Run: headless pygame with SDL's dummy video driver; simulated clock (each Clock.tick advances the game by its frame time, no real sleeping); random seed 0; keys injected as events and as key.get_pressed() state; no mouse input.
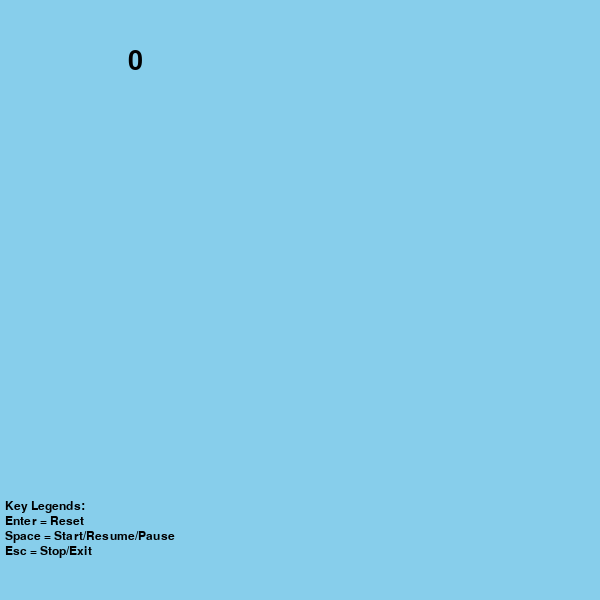
Frame 1 of 4 · flips 1–60 · no input
Frame 2 of 4 · flips 61–180 · tapped SPACE, RETURN · held RIGHT (→), D · screen unchanged from frame 1, image omitted
Frame 3 of 4 · flips 181–300 · held DOWN (↓), S · screen unchanged from frame 2, image omitted
Frame 4 of 4 · flips 301–420 · held LEFT (←), A, UP (↑), W · screen unchanged from frame 3, image omitted

The pygame program that drew these frames:

import pygame
pygame.init()
screen = pygame.display.set_mode((600, 600))
clock = pygame.time.Clock()

counter, text = 0, '0'.center(25)
text1 = 'Key Legends:'
text2 = 'Enter = Reset'
text3 = 'Space = Start/Resume/Pause'
text4 = 'Esc = Stop/Exit'

pygame.time.set_timer(pygame.USEREVENT, 1000)
font = pygame.font.SysFont('Consolas', 40)
font2 = pygame.font.SysFont('Consolas', 18)

Count_ongoing = False

while True:
    for event in pygame.event.get():
        if event.type == pygame.KEYDOWN:
            if event.key == pygame.K_SPACE:
                if Count_ongoing == False:
                    Count_ongoing = True
                elif Count_ongoing == True:
                    Count_ongoing = False
            if event.key == pygame.K_RETURN:
                counter = 0
                text = str(counter).center(25)
            if event.key == pygame.K_ESCAPE:
                break

        if event.type == pygame.USEREVENT and Count_ongoing == True: 
            counter += 1
            text = str(counter).center(25)
        if event.type == pygame.QUIT: break
    else:
        screen.fill((135, 206, 235))
        screen.blit(font.render(text, True, (0, 0, 0)), (32, 48))
        screen.blit(font2.render(text1, True, (0, 0, 0)),(5,500))
        screen.blit(font2.render(text2, True, (0, 0, 0)),(5,515))
        screen.blit(font2.render(text3, True, (0, 0, 0)),(5,530))
        screen.blit(font2.render(text4, True, (0, 0, 0)),(5,545))
        pygame.display.flip()
        clock.tick(60)
        continue
    break
